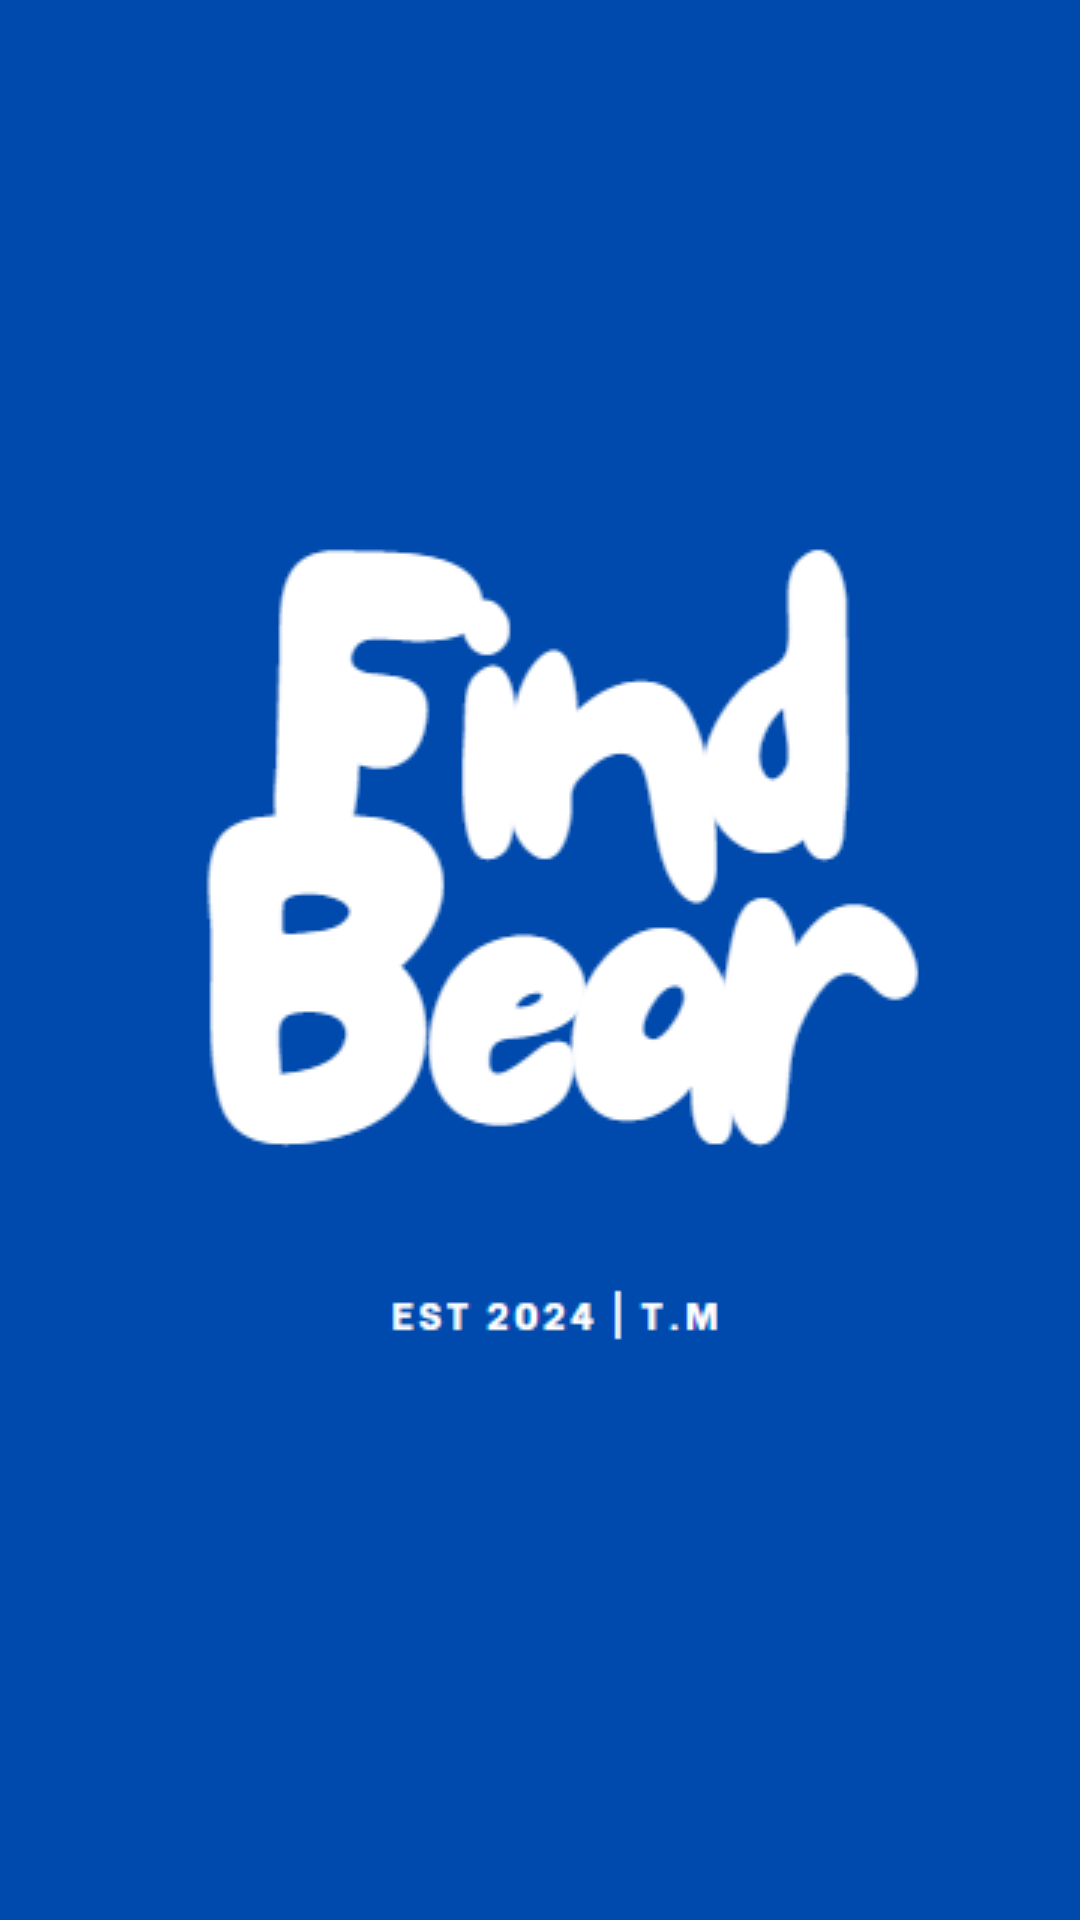

Reconstruct the res/layout file that produces this screen, plus the resources it refers to.
<!-- AndroidManifest.xml: application theme Theme.FindBear -->
<!-- res/layout/activity_main.xml -->
<?xml version="1.0" encoding="utf-8"?>
<RelativeLayout xmlns:android="http://schemas.android.com/apk/res/android"
    xmlns:app="http://schemas.android.com/apk/res-auto"
    android:layout_width="match_parent"
    android:layout_height="match_parent"
    android:background="@color/lightblue"
    android:gravity="center">

    <ImageView
        android:id="@+id/imageView"
        android:layout_width="wrap_content"
        android:layout_height="wrap_content"
        app:srcCompat="@drawable/logo" />
</RelativeLayout>
<!-- resources referenced by this layout -->
<resources>
  <color name="lightblue">#004AAD</color>
  <!-- drawable logo: png bitmap (drawable, 15658 bytes) -->
  <style name="Theme.FindBear" parent="Base.Theme.FindBear" />
  <style name="Base.Theme.FindBear" parent="Theme.Material3.DayNight.NoActionBar">
          
          
      </style>
</resources>
